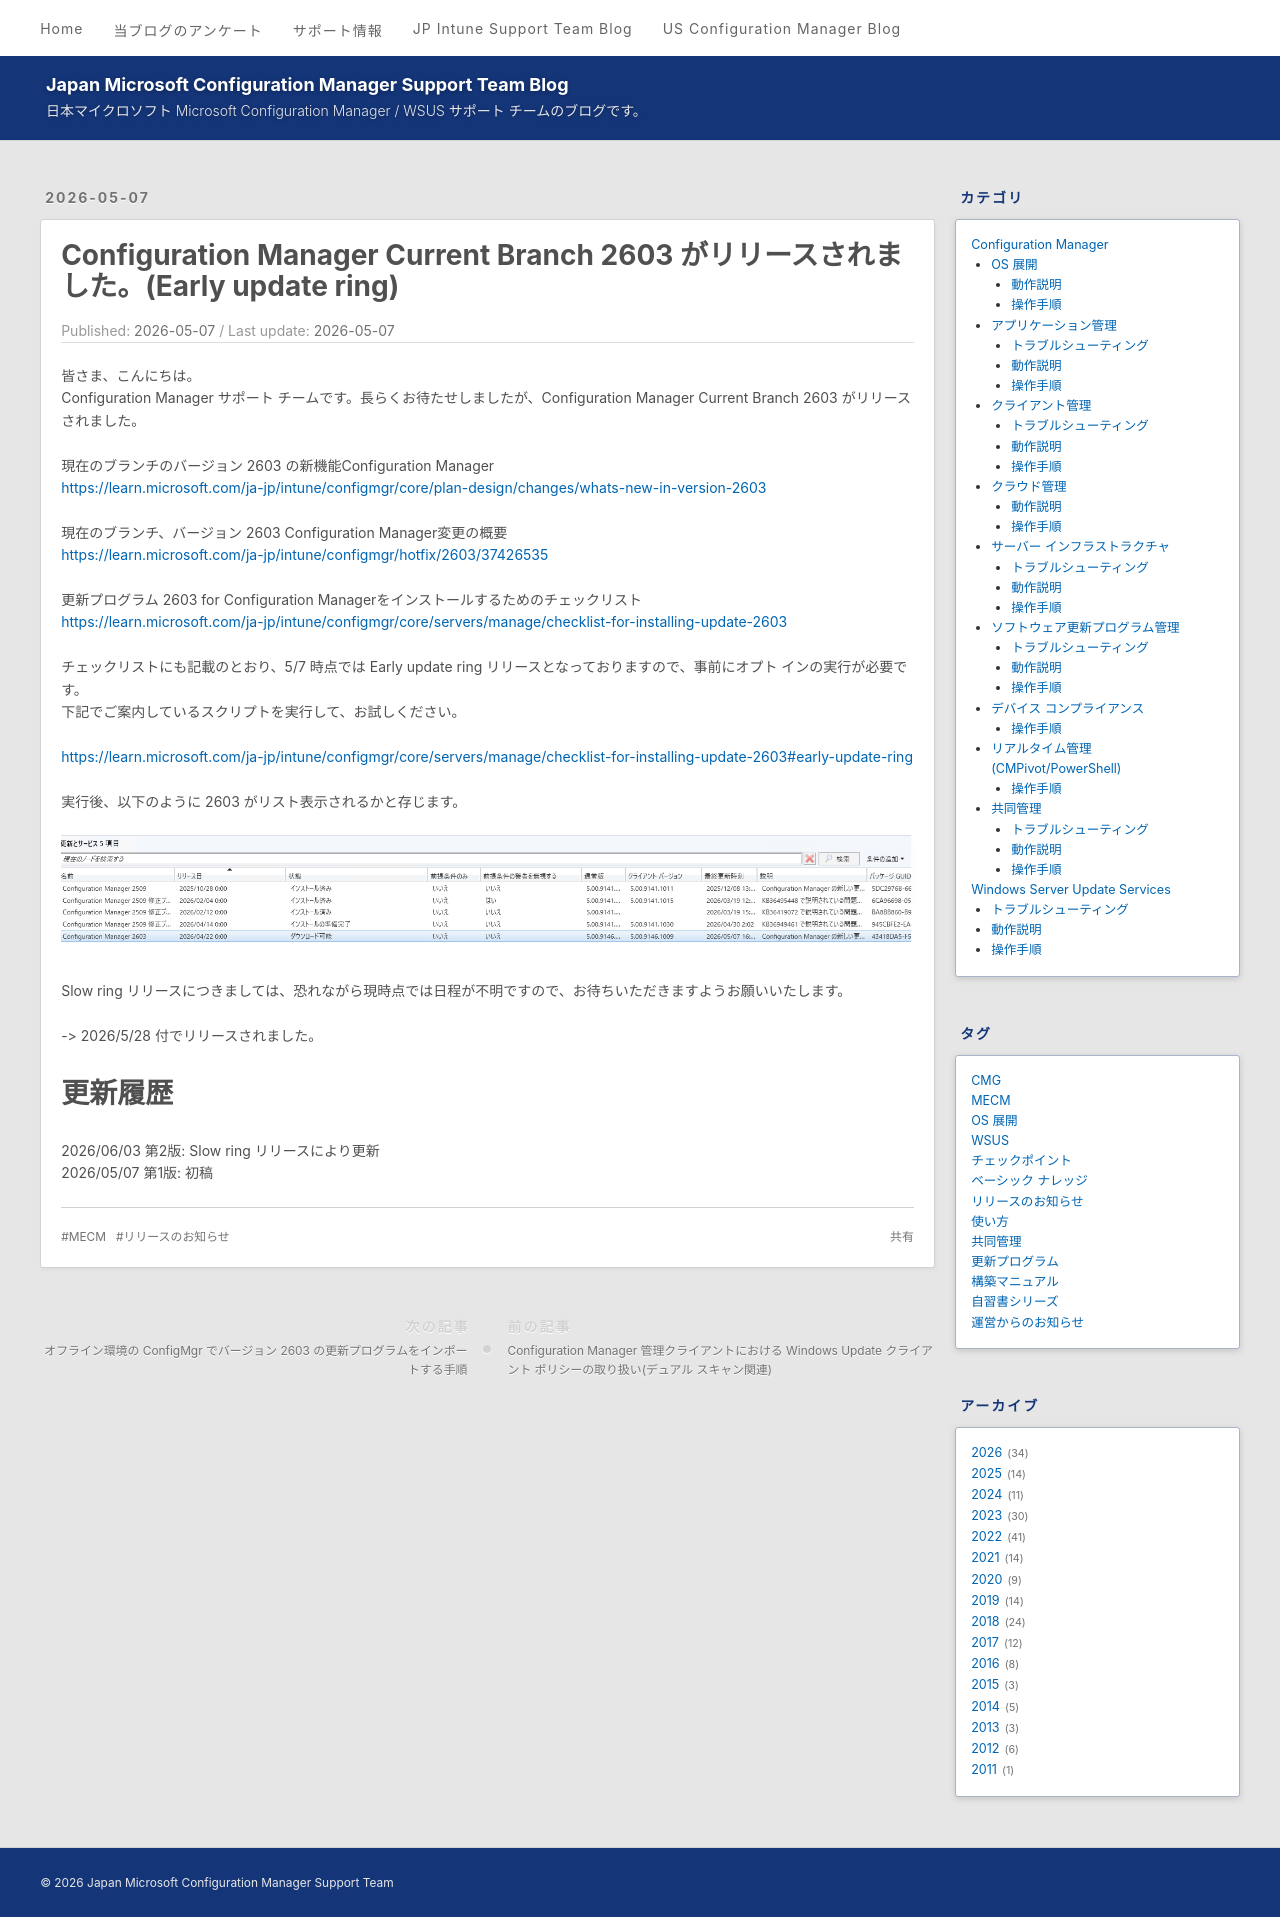

repository: jpmem/blog · page: mecm/20260507_01/index.html · generator: jekyll

---
title: Configuration Manager Current Branch 2603 がリリースされました。(Early update ring)
date: 2026-05-07
tags:
  - MECM  
  - リリースのお知らせ
---

# Configuration Manager Current Branch 2603 がリリースされました。(Early update ring)

皆さま、こんにちは。
Configuration Manager サポート チームです。長らくお待たせしましたが、Configuration Manager Current Branch 2603 がリリースされました。

現在のブランチのバージョン 2603 の新機能Configuration Manager  
https://learn.microsoft.com/ja-jp/intune/configmgr/core/plan-design/changes/whats-new-in-version-2603

現在のブランチ、バージョン 2603 Configuration Manager変更の概要  
https://learn.microsoft.com/ja-jp/intune/configmgr/hotfix/2603/37426535

更新プログラム 2603 for Configuration Managerをインストールするためのチェックリスト  
https://learn.microsoft.com/ja-jp/intune/configmgr/core/servers/manage/checklist-for-installing-update-2603

チェックリストにも記載のとおり、5/7 時点では Early update ring リリースとなっておりますので、事前にオプト インの実行が必要です。
下記でご案内しているスクリプトを実行して、お試しください。

https://learn.microsoft.com/ja-jp/intune/configmgr/core/servers/manage/checklist-for-installing-update-2603#early-update-ring

実行後、以下のように 2603 がリスト表示されるかと存じます。  

 ![cmupdate2603.png](./20260507_01/20260507_01_01.png)

Slow ring リリースにつきましては、恐れながら現時点では日程が不明ですので、お待ちいただきますようお願いいたします。

-> 2026/5/28 付でリリースされました。

# 更新履歴

2026/06/03 第2版: Slow ring リリースにより更新
2026/05/07 第1版: 初稿
